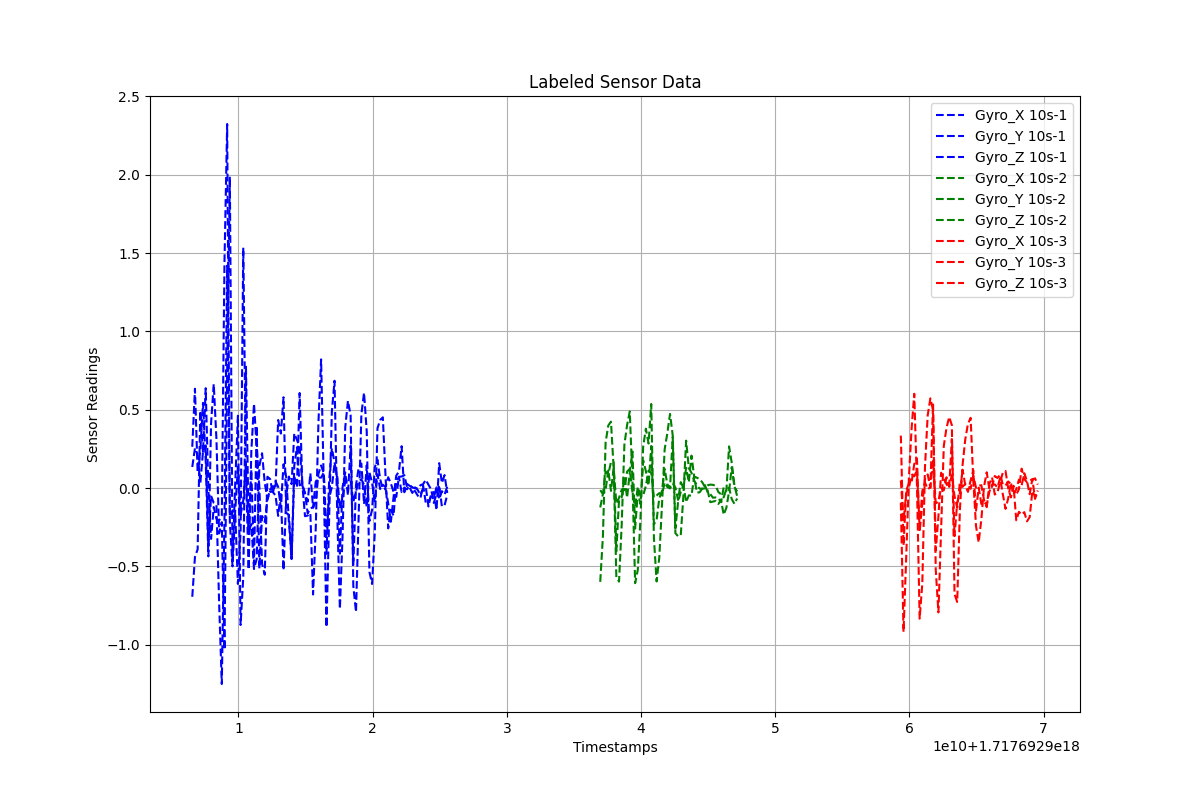

The data file committed next to this chart (first rows):
Timestamps, Gyro_X, Gyro_Y, Gyro_Z, Label
1.71769290655832e+18, -0.6936, 0.2637, 0.1349, 10s-1
1.71769290675832e+18, -0.4395, 0.6342, 0.2546, 10s-1
1.71769290695832e+18, -0.3905, 0.09907, 0.2155, 10s-1
1.71769290715832e+18, 0.4934, 0.2404, 0.03134, 10s-1
1.71769290735832e+18, 0.2243, 0.5439, 0.2329, 10s-1
1.71769290755832e+18, 0.6376, 0.1757, 0.272, 10s-1
1.71769290775832e+18, -0.01104, -0.4357, -0.3667, 10s-1
1.71769290795832e+18, -0.3243, 0.4131, -0.04965, 10s-1
1.71769290815832e+18, -0.1209, 0.6641, -0.09461, 10s-1
1.71769290835832e+18, -0.196, 0.314, -0.1079, 10s-1
1.71769290855832e+18, -0.2067, -0.2888, -0.7303, 10s-1
1.71769290875832e+18, -0.1755, -0.2175, -1.25, 10s-1
1.71769290895832e+18, 1.443, -1.032, -0.196, 10s-1
1.71769290915832e+18, 2.324, 0.7494, 1.419, 10s-1
1.71769290935832e+18, -0.2169, 1.988, -0.1838, 10s-1
1.71769290955832e+18, -0.4996, -0.4648, -0.142, 10s-1
1.71769290975832e+18, -0.1456, 0.02971, -0.16, 10s-1
1.71769290995832e+18, 0.1371, 0.4619, -0.6116, 10s-1
1.71769291015832e+18, -0.1719, -0.8736, -0.2761, 10s-1
1.71769291035832e+18, -0.07907, -0.5678, 1.534, 10s-1
1.71769291055832e+18, 0.156, 0.7743, 0.1129, 10s-1
1.71769291075832e+18, -0.2767, -0.2497, -0.5201, 10s-1
1.71769291095832e+18, -0.2293, 0.1173, 0.2336, 10s-1
1.71769291115832e+18, -0.5163, -0.4841, 0.5384, 10s-1
1.71769291135832e+18, -0.452, 0.3969, 0.2579, 10s-1
1.71769291155832e+18, 0.1436, -0.5133, 0.006844, 10s-1
1.71769291175832e+18, 0.2223, -0.1782, -0.4834, 10s-1
1.71769291195832e+18, 0.03388, -0.2161, -0.5528, 10s-1
1.71769291215832e+18, -0.06998, -0.07338, 0.07246, 10s-1
1.71769291235832e+18, -0.01977, -0.008918, 0.05777, 10s-1
1.71769291255832e+18, -0.02538, 0.01229, -0.03259, 10s-1
1.71769291275832e+18, -0.04607, -0.007947, 0.04421, 10s-1
1.71769291295832e+18, -0.1774, 0.4347, 0.007684, 10s-1
1.71769291315832e+18, -0.0246, 0.3483, -0.1239, 10s-1
1.71769291335832e+18, -0.5245, 0.5798, 0.1522, 10s-1
1.71769291355832e+18, -0.04994, -0.1587, 0.07165, 10s-1
1.71769291375832e+18, 0.07359, -0.1701, -0.2145, 10s-1
1.71769291395832e+18, 0.02538, -0.4532, -0.4474, 10s-1
1.71769291415832e+18, 0.3493, 0.07536, 0.1433, 10s-1
1.71769291435832e+18, 0.3077, 0.006475, 0.2604, 10s-1
1.71769291455832e+18, 0.2636, 0.6069, 0.01762, 10s-1
1.71769291475832e+18, 0.02764, 0.01277, 0.02621, 10s-1
1.71769291495832e+18, -0.1793, -0.03174, -0.03583, 10s-1
1.71769291515832e+18, -0.1753, -0.1614, -0.08626, 10s-1
1.71769291535832e+18, -0.1608, -0.129, 0.09379, 10s-1
1.71769291555832e+18, -0.6792, -0.1223, -0.126, 10s-1
1.71769291575832e+18, -0.2579, 0.04069, -0.08697, 10s-1
1.71769291595832e+18, 0.4165, 0.06784, 0.09047, 10s-1
1.71769291615832e+18, 0.8216, 0.06679, 0.1444, 10s-1
1.71769291635832e+18, 0.01933, 0.09933, 0.09535, 10s-1
1.71769291655832e+18, -0.8873, -0.4196, -0.2967, 10s-1
1.71769291675832e+18, -0.1842, 0.04713, -0.06236, 10s-1
1.71769291695832e+18, 0.4864, 0.2537, 0.005229, 10s-1
1.71769291715832e+18, 0.6852, 0.1655, 0.1553, 10s-1
1.71769291735832e+18, -0.1628, 0.0613, 0.07375, 10s-1
1.71769291755832e+18, -0.7714, -0.4183, -0.1318, 10s-1
1.71769291775832e+18, -0.3017, 0.006954, -0.05631, 10s-1
1.71769291795832e+18, 0.3891, 0.1, 0.04426, 10s-1
1.71769291815832e+18, 0.5571, -0.04475, 0.05042, 10s-1
1.71769291835832e+18, 0.4644, 0.2707, 0.04771, 10s-1
... 140 more rows
